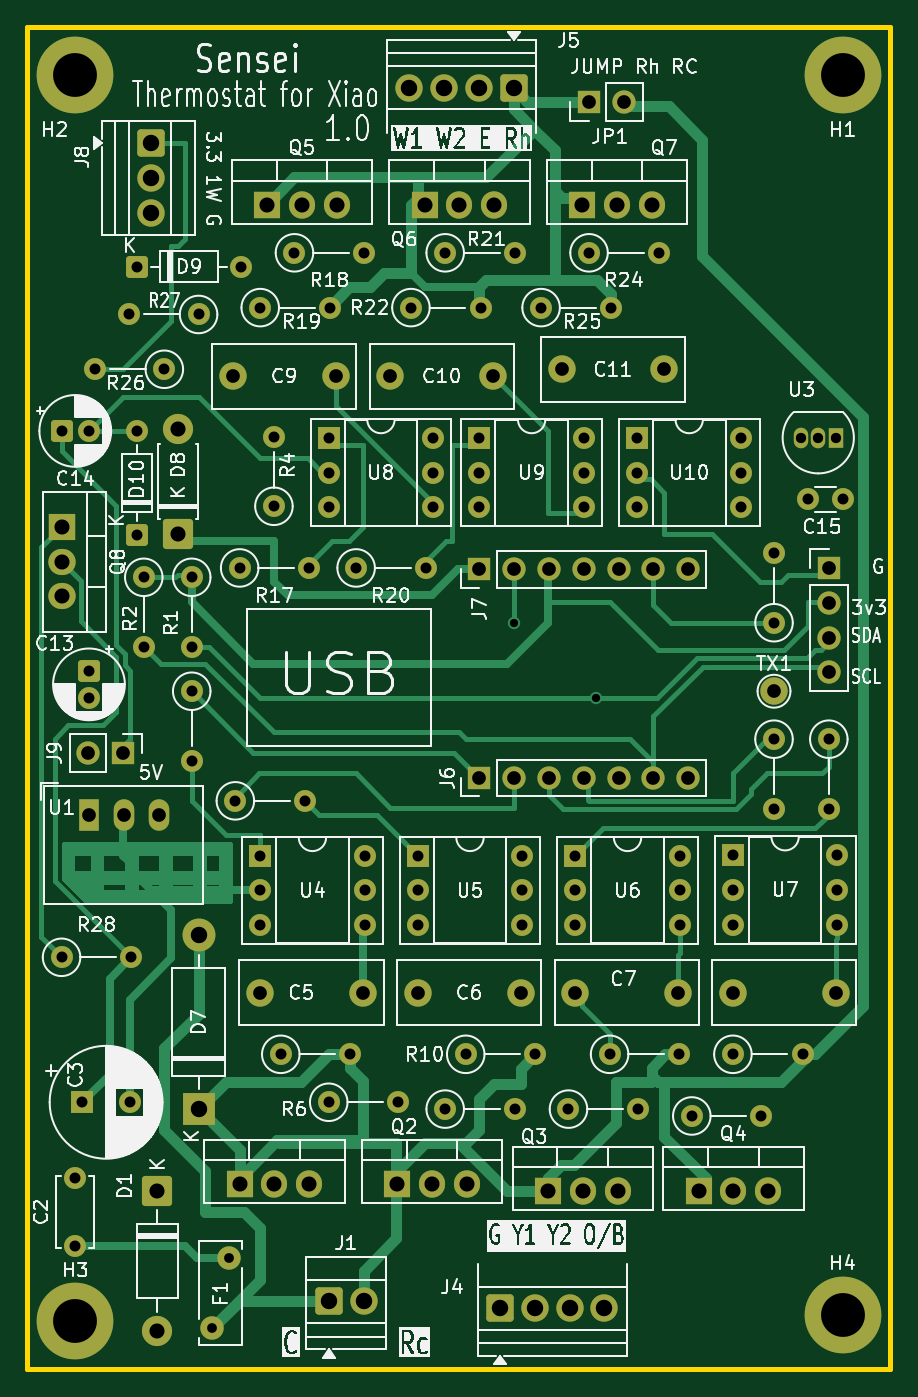
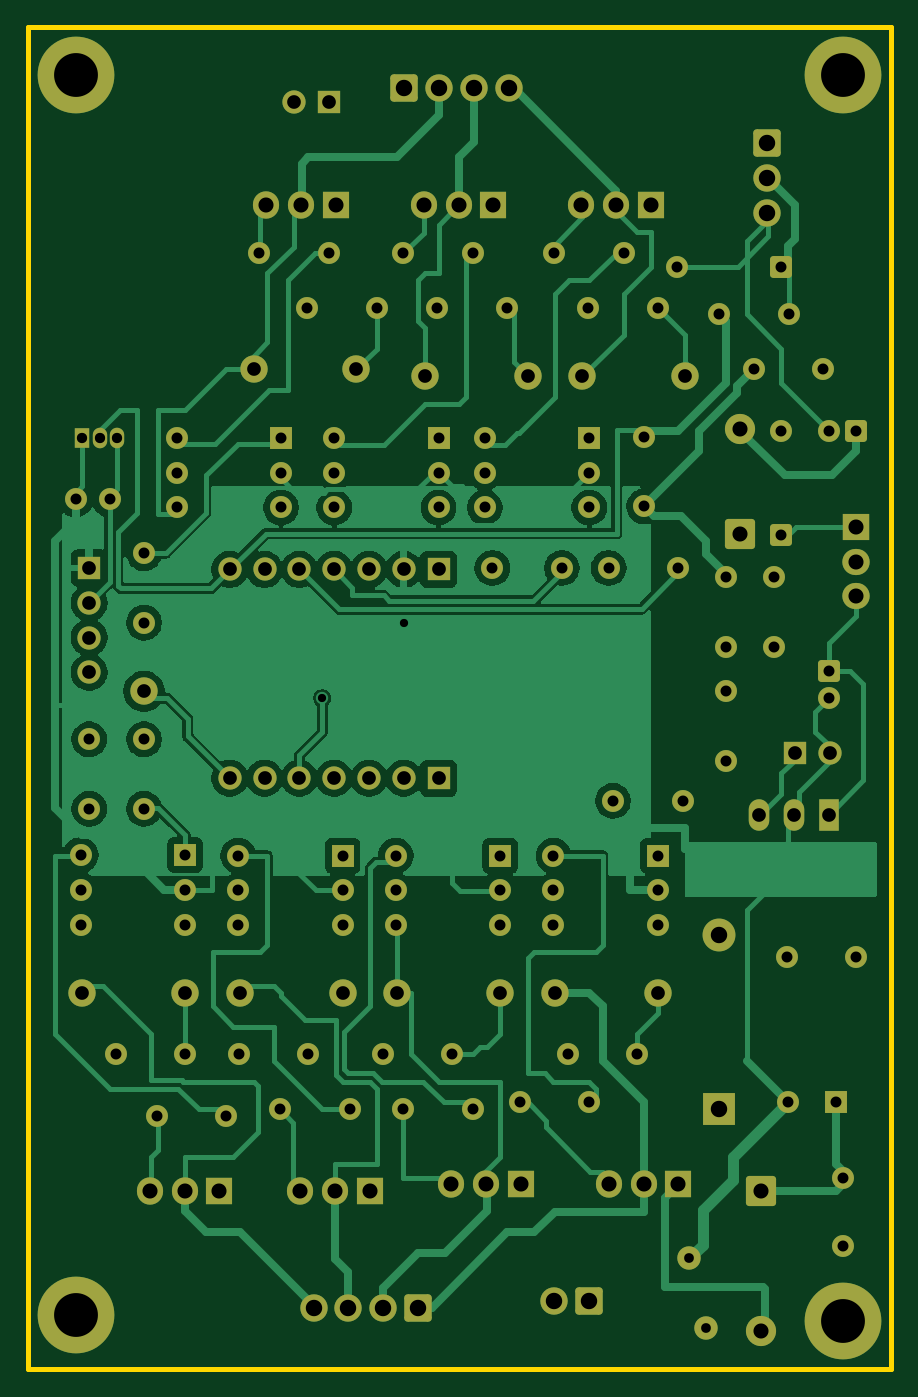
Circuit board: 11 layer files. Board 63.0 x 98.0 mm.
- bottom_copper: thermostat-B_Cu.gbl (107203 bytes)
- bottom_mask: thermostat-B_Mask.gbs (9397 bytes)
- paste: thermostat-B_Paste.gbp (454 bytes)
- bottom_silk: thermostat-B_Silkscreen.gbo (9407 bytes)
- outline: thermostat-Edge_Cuts.gm1 (751 bytes)
- top_copper: thermostat-F_Cu.gtl (32166 bytes)
- top_mask: thermostat-F_Mask.gts (9397 bytes)
- paste: thermostat-F_Paste.gtp (454 bytes)
- top_silk: thermostat-F_Silkscreen.gto (202196 bytes)
- drill: thermostat-NPTH.drl (264 bytes)
- drill: thermostat-PTH.drl (3564 bytes)

=== bottom_copper: thermostat-B_Cu.gbl (107203 bytes, source omitted) ===
=== bottom_mask: thermostat-B_Mask.gbs (9397 bytes, source omitted) ===
=== paste: thermostat-B_Paste.gbp ===
%TF.GenerationSoftware,KiCad,Pcbnew,10.0.6*%
%TF.CreationDate,2026-10-25T14:12:53-05:00*%
%TF.ProjectId,thermostat,74686572-6d6f-4737-9461-742e6b696361,1.0*%
%TF.SameCoordinates,Original*%
%TF.FileFunction,Paste,Bot*%
%TF.FilePolarity,Positive*%
%FSLAX46Y46*%
G04 Gerber Fmt 4.6, Leading zero omitted, Abs format (unit mm)*
G04 Created by KiCad (PCBNEW 10.0.6) date 2026-10-25 14:12:53*
%MOMM*%
%LPD*%
G01*
G04 APERTURE LIST*
G04 APERTURE END LIST*
M02*

=== bottom_silk: thermostat-B_Silkscreen.gbo (9407 bytes, source omitted) ===
=== outline: thermostat-Edge_Cuts.gm1 ===
%TF.GenerationSoftware,KiCad,Pcbnew,10.0.6*%
%TF.CreationDate,2026-10-25T14:12:53-05:00*%
%TF.ProjectId,thermostat,74686572-6d6f-4737-9461-742e6b696361,1.0*%
%TF.SameCoordinates,Original*%
%TF.FileFunction,Profile,NP*%
%FSLAX46Y46*%
G04 Gerber Fmt 4.6, Leading zero omitted, Abs format (unit mm)*
G04 Created by KiCad (PCBNEW 10.0.6) date 2026-10-25 14:12:53*
%MOMM*%
%LPD*%
G01*
G04 APERTURE LIST*
%TA.AperFunction,Profile*%
%ADD10C,0.400000*%
%TD*%
%TA.AperFunction,Profile*%
%ADD11C,0.387546*%
%TD*%
G04 APERTURE END LIST*
D10*
X77000000Y-50000000D02*
X140000000Y-50000000D01*
D11*
X77000000Y-148000000D02*
X77000000Y-50000000D01*
D10*
X140000000Y-50000000D02*
X140000000Y-148000000D01*
D11*
X140000000Y-148000000D02*
X77000000Y-148000000D01*
M02*

=== top_copper: thermostat-F_Cu.gtl (32166 bytes, source omitted) ===
=== top_mask: thermostat-F_Mask.gts (9397 bytes, source omitted) ===
=== paste: thermostat-F_Paste.gtp ===
%TF.GenerationSoftware,KiCad,Pcbnew,10.0.6*%
%TF.CreationDate,2026-10-25T14:12:53-05:00*%
%TF.ProjectId,thermostat,74686572-6d6f-4737-9461-742e6b696361,1.0*%
%TF.SameCoordinates,Original*%
%TF.FileFunction,Paste,Top*%
%TF.FilePolarity,Positive*%
%FSLAX46Y46*%
G04 Gerber Fmt 4.6, Leading zero omitted, Abs format (unit mm)*
G04 Created by KiCad (PCBNEW 10.0.6) date 2026-10-25 14:12:53*
%MOMM*%
%LPD*%
G01*
G04 APERTURE LIST*
G04 APERTURE END LIST*
M02*

=== top_silk: thermostat-F_Silkscreen.gto (202196 bytes, source omitted) ===
=== drill: thermostat-NPTH.drl ===
M48
; DRILL file KiCad 10.0.6 date 2026-10-25T14:13:00
; FORMAT={-:-/ absolute / metric / decimal}
; #@! TF.CreationDate,2026-10-25T14:13:00-05:00
; #@! TF.GenerationSoftware,Kicad,Pcbnew,10.0.6
; #@! TF.FileFunction,NonPlated,1,2,NPTH
FMAT,2
METRIC
%
G90
G05
M30

=== drill: thermostat-PTH.drl ===
M48
; DRILL file KiCad 10.0.6 date 2026-10-25T14:13:00
; FORMAT={-:-/ absolute / metric / decimal}
; #@! TF.CreationDate,2026-10-25T14:13:00-05:00
; #@! TF.GenerationSoftware,Kicad,Pcbnew,10.0.6
; #@! TF.FileFunction,Plated,1,2,PTH
FMAT,2
METRIC
; #@! TA.AperFunction,Plated,PTH,ViaDrill
T1C0.600
; #@! TA.AperFunction,Plated,PTH,ComponentDrill
T2C0.710
; #@! TA.AperFunction,Plated,PTH,ComponentDrill
T3C0.750
; #@! TA.AperFunction,Plated,PTH,ComponentDrill
T4C0.800
; #@! TA.AperFunction,Plated,PTH,ComponentDrill
T5C1.000
; #@! TA.AperFunction,Plated,PTH,ComponentDrill
T6C1.100
; #@! TA.AperFunction,Plated,PTH,ComponentDrill
T7C1.200
; #@! TA.AperFunction,Plated,PTH,ComponentDrill
T8C3.200
%
G90
G05
T1
X112.5Y-93.5
X118.5Y-99.0
T2
X90.5Y-145.0
X91.7Y-139.9
T3
X133.46Y-80.0
X134.73Y-80.0
X136.0Y-80.0
T4
X79.5Y-79.5
X79.5Y-117.92
X80.5Y-134.0
X80.5Y-139.0
X81.0Y-128.5
X81.5Y-79.5
X81.5Y-97.0
X81.5Y-99.0
X81.92Y-75.0
X84.42Y-71.0
X84.5Y-128.5
X84.58Y-117.92
X85.0Y-67.5
X85.0Y-79.5
X85.0Y-87.12
X85.5Y-90.185
X85.5Y-95.265
X87.0Y-75.0
X89.0Y-90.185
X89.0Y-95.265
X89.0Y-98.5
X89.0Y-103.58
X89.5Y-71.0
X92.185Y-106.5
X92.5Y-89.5
X92.62Y-67.5
X94.0Y-70.5
X94.0Y-110.5
X94.0Y-113.04
X94.0Y-115.58
X95.0Y-79.92
X95.0Y-85.0
X95.5Y-125.0
X96.5Y-66.5
X97.265Y-106.5
X97.58Y-89.5
X99.0Y-80.0
X99.0Y-82.54
X99.0Y-85.08
X99.0Y-128.5
X99.08Y-70.5
X100.58Y-125.0
X101.0Y-89.5
X101.58Y-66.5
X101.62Y-110.5
X101.62Y-113.04
X101.62Y-115.58
X104.08Y-128.5
X105.0Y-70.5
X105.5Y-110.5
X105.5Y-113.04
X105.5Y-115.58
X106.08Y-89.5
X106.62Y-80.0
X106.62Y-82.54
X106.62Y-85.08
X107.5Y-66.5
X107.5Y-129.0
X109.0Y-125.0
X110.0Y-80.0
X110.0Y-82.54
X110.0Y-85.08
X110.08Y-70.5
X112.58Y-66.5
X112.58Y-129.0
X113.12Y-110.5
X113.12Y-113.04
X113.12Y-115.58
X114.08Y-125.0
X114.5Y-70.5
X116.5Y-129.0
X117.0Y-110.5
X117.0Y-113.04
X117.0Y-115.58
X117.62Y-80.0
X117.62Y-82.54
X117.62Y-85.08
X118.0Y-66.5
X119.5Y-125.0
X119.58Y-70.5
X121.5Y-80.0
X121.5Y-82.54
X121.5Y-85.08
X121.58Y-129.0
X123.08Y-66.5
X124.58Y-125.0
X124.62Y-110.5
X124.62Y-113.04
X124.62Y-115.58
X125.5Y-129.5
X128.5Y-110.45
X128.5Y-112.99
X128.5Y-115.53
X128.5Y-125.0
X129.12Y-80.0
X129.12Y-82.54
X129.12Y-85.08
X130.58Y-129.5
X131.5Y-88.42
X131.5Y-93.5
X131.5Y-102.0
X131.5Y-107.08
X133.58Y-125.0
X134.0Y-84.5
X135.5Y-102.0
X135.5Y-107.08
X136.12Y-110.45
X136.12Y-112.99
X136.12Y-115.53
X136.5Y-84.5
T5
X81.46Y-103.0
X81.5Y-107.5
X84.0Y-103.0
X84.04Y-107.5
X86.58Y-107.5
X92.0Y-75.5
X94.0Y-120.5
X99.5Y-75.5
X101.5Y-120.5
X103.5Y-75.5
X105.5Y-120.5
X110.0Y-89.61
X110.0Y-104.85
X111.0Y-75.5
X112.54Y-89.61
X112.54Y-104.85
X113.0Y-120.5
X115.08Y-89.61
X115.08Y-104.85
X116.0Y-75.0
X117.0Y-120.5
X117.62Y-89.61
X117.62Y-104.85
X118.0Y-55.5
X120.16Y-89.61
X120.16Y-104.85
X120.54Y-55.5
X122.7Y-89.61
X122.7Y-104.85
X123.5Y-75.0
X124.5Y-120.5
X125.24Y-89.61
X125.24Y-104.85
X128.5Y-120.5
X131.5Y-98.5
X135.5Y-89.5
X135.5Y-92.04
X135.5Y-94.58
X135.5Y-97.12
X136.0Y-120.5
T6
X79.5Y-86.5
X79.5Y-89.04
X79.5Y-91.58
X86.5Y-135.0
X86.5Y-145.16
X88.0Y-79.38
X88.0Y-87.0
X92.5Y-134.5
X94.5Y-63.0
X95.04Y-134.5
X97.04Y-63.0
X97.58Y-134.5
X99.58Y-63.0
X104.0Y-134.5
X106.0Y-63.0
X106.54Y-134.5
X108.54Y-63.0
X109.08Y-134.5
X111.08Y-63.0
X115.0Y-135.0
X117.5Y-63.0
X117.54Y-135.0
X120.04Y-63.0
X120.08Y-135.0
X122.58Y-63.0
X126.0Y-135.0
X128.54Y-135.0
X131.08Y-135.0
T7
X86.0Y-58.5
X86.0Y-61.04
X86.0Y-63.58
X89.5Y-116.3
X89.5Y-129.0
X99.0Y-143.0
X101.54Y-143.0
X104.88Y-54.5
X107.42Y-54.5
X109.96Y-54.5
X111.5Y-143.5
X112.5Y-54.5
X114.04Y-143.5
X116.58Y-143.5
X119.12Y-143.5
T8
X80.5Y-53.5
X80.5Y-144.5
X136.5Y-53.5
X136.5Y-144.0
M30
